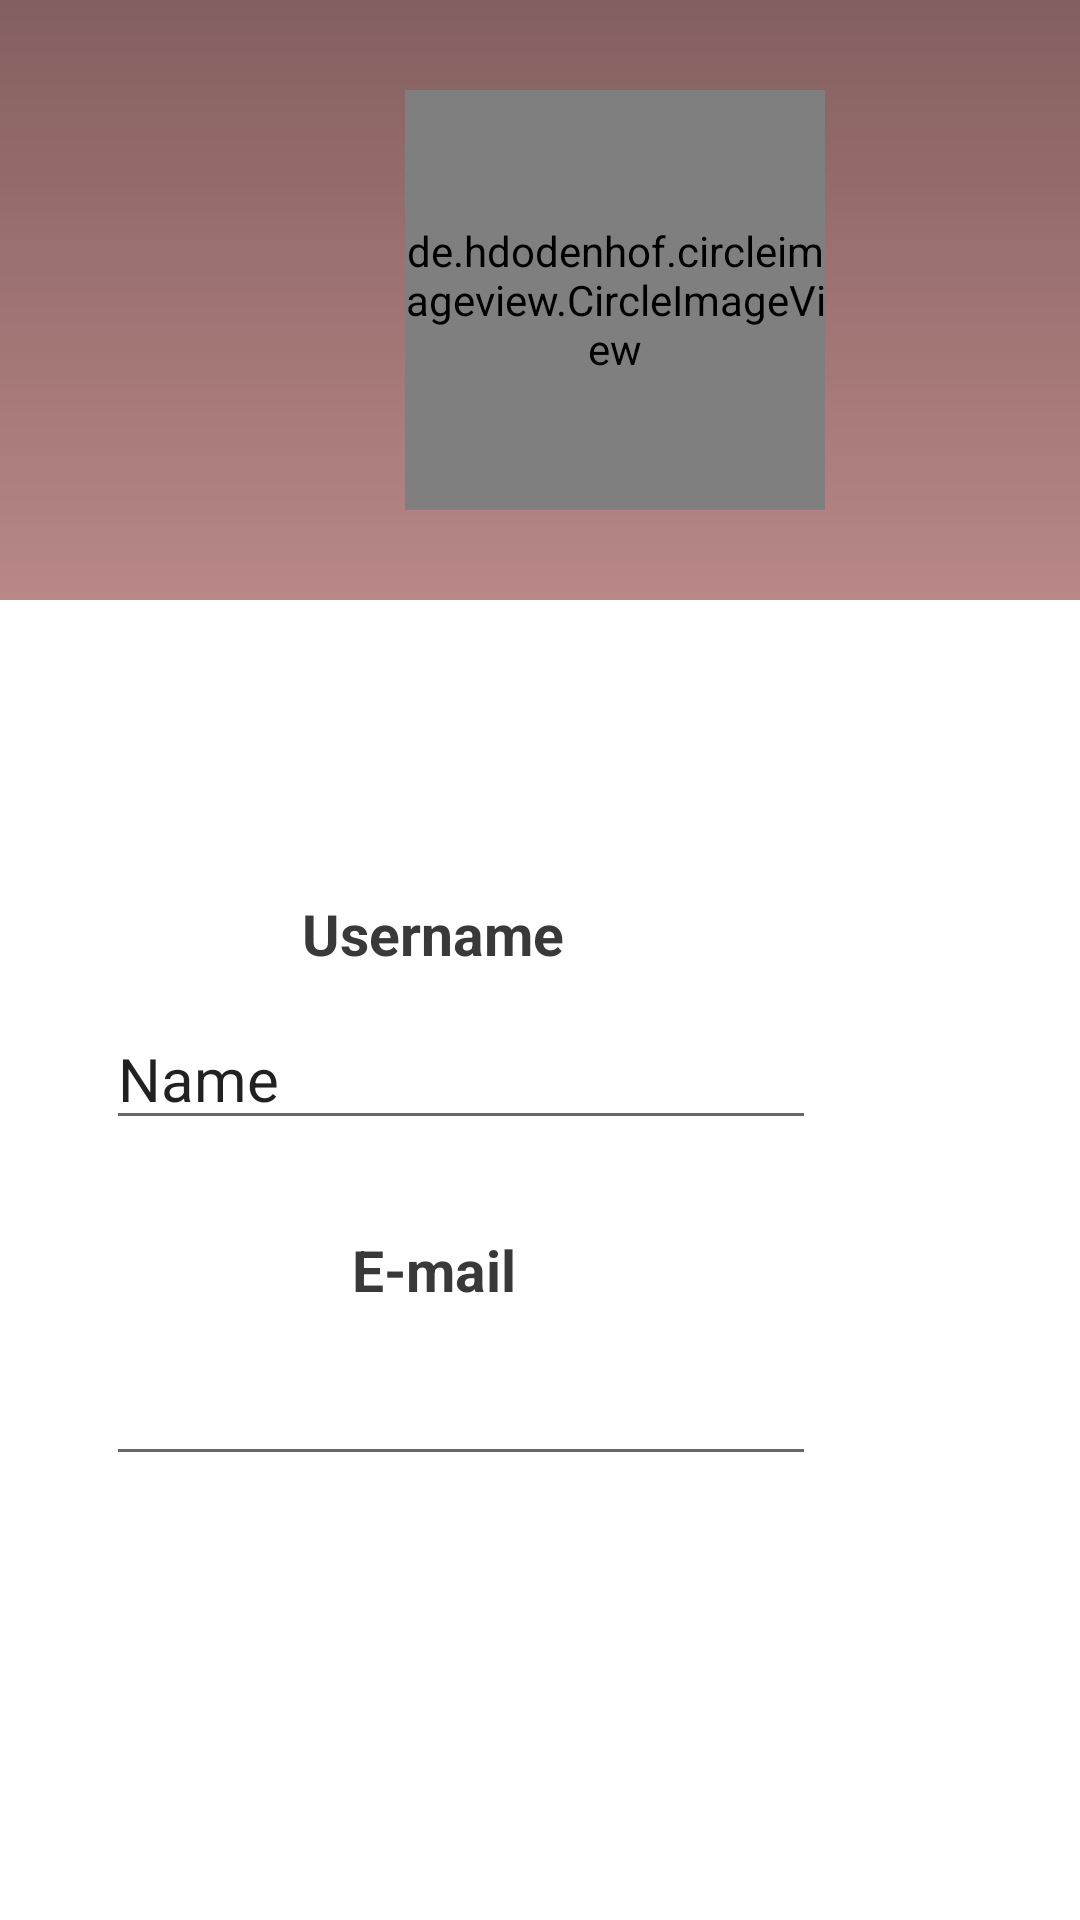

Layout XML and referenced resources for this Android screen:
<!-- AndroidManifest.xml: fallback theme Theme.MaterialComponents.DayNight.NoActionBar -->
<!-- res/layout/activity_profile.xml -->
<?xml version="1.0" encoding="utf-8"?>
<androidx.constraintlayout.widget.ConstraintLayout xmlns:android="http://schemas.android.com/apk/res/android"
    xmlns:app="http://schemas.android.com/apk/res-auto"
    xmlns:tools="http://schemas.android.com/tools"
    android:layout_width="match_parent"
    android:layout_height="match_parent"
    tools:context=".Profile">

    <androidx.constraintlayout.widget.ConstraintLayout
        android:id="@+id/constraintLayout"
        android:layout_width="411dp"
        android:layout_height="200dp"
        android:layout_marginBottom="8dp"
        android:background="@drawable/gradientprofile1"
        app:layout_constraintBottom_toBottomOf="parent"
        app:layout_constraintEnd_toEndOf="parent"
        app:layout_constraintHorizontal_bias="0.0"
        app:layout_constraintStart_toStartOf="parent"
        app:layout_constraintTop_toTopOf="parent"
        app:layout_constraintVertical_bias="0.0">

        <de.hdodenhof.circleimageview.CircleImageView
            android:id="@+id/imgprofile"
            android:layout_width="140dp"
            android:layout_height="140dp"
            android:layout_marginEnd="136dp"
            android:layout_marginBottom="30dp"
            app:layout_constraintBottom_toBottomOf="parent"
            app:layout_constraintEnd_toEndOf="parent" />

    </androidx.constraintlayout.widget.ConstraintLayout>

    <EditText
        android:id="@+id/txtemail"
        android:layout_width="wrap_content"
        android:layout_height="wrap_content"
        android:layout_marginEnd="88dp"
        android:layout_marginBottom="148dp"
        android:autofillHints="txtemail"
        android:ems="10"
        android:focusable="false"
        android:inputType="textEmailAddress"
        android:textIsSelectable="true"
        android:textSize="20sp"
        app:layout_constraintBottom_toBottomOf="parent"
        app:layout_constraintEnd_toEndOf="parent" />

    <TextView
        android:id="@+id/lblname"
        android:layout_width="wrap_content"
        android:layout_height="wrap_content"
        android:layout_marginEnd="172dp"
        android:layout_marginBottom="316dp"
        android:text="Username"
        android:textColor="#393939"
        android:textSize="19sp"
        android:textStyle="bold"
        app:layout_constraintBottom_toBottomOf="parent"
        app:layout_constraintEnd_toEndOf="parent" />

    <EditText
        android:id="@+id/txtname"
        android:layout_width="wrap_content"
        android:layout_height="wrap_content"
        android:layout_marginEnd="88dp"
        android:layout_marginBottom="260dp"
        android:ems="10"
        android:inputType="textPersonName"
        android:text="Name"
        android:textSize="20sp"
        app:layout_constraintBottom_toBottomOf="parent"
        app:layout_constraintEnd_toEndOf="parent" />

    <TextView
        android:id="@+id/lblemail"
        android:layout_width="wrap_content"
        android:layout_height="wrap_content"
        android:layout_marginEnd="188dp"
        android:layout_marginBottom="204dp"
        android:text="E-mail"
        android:textColor="#393939"
        android:textSize="19sp"
        android:textStyle="bold"
        app:layout_constraintBottom_toBottomOf="parent"
        app:layout_constraintEnd_toEndOf="parent" />

</androidx.constraintlayout.widget.ConstraintLayout>
<!-- resources referenced by this layout -->
<resources>
  <!-- drawable gradientprofile1 (drawable) -->
  <?xml version="1.0" encoding="utf-8"?>
  <shape android:shape="rectangle"
      xmlns:android="http://schemas.android.com/apk/res/android">
      <gradient
          android:startColor="#b98787"
          android:endColor="#845f5f"
          android:angle="90"
          />
  
  </shape>
</resources>
